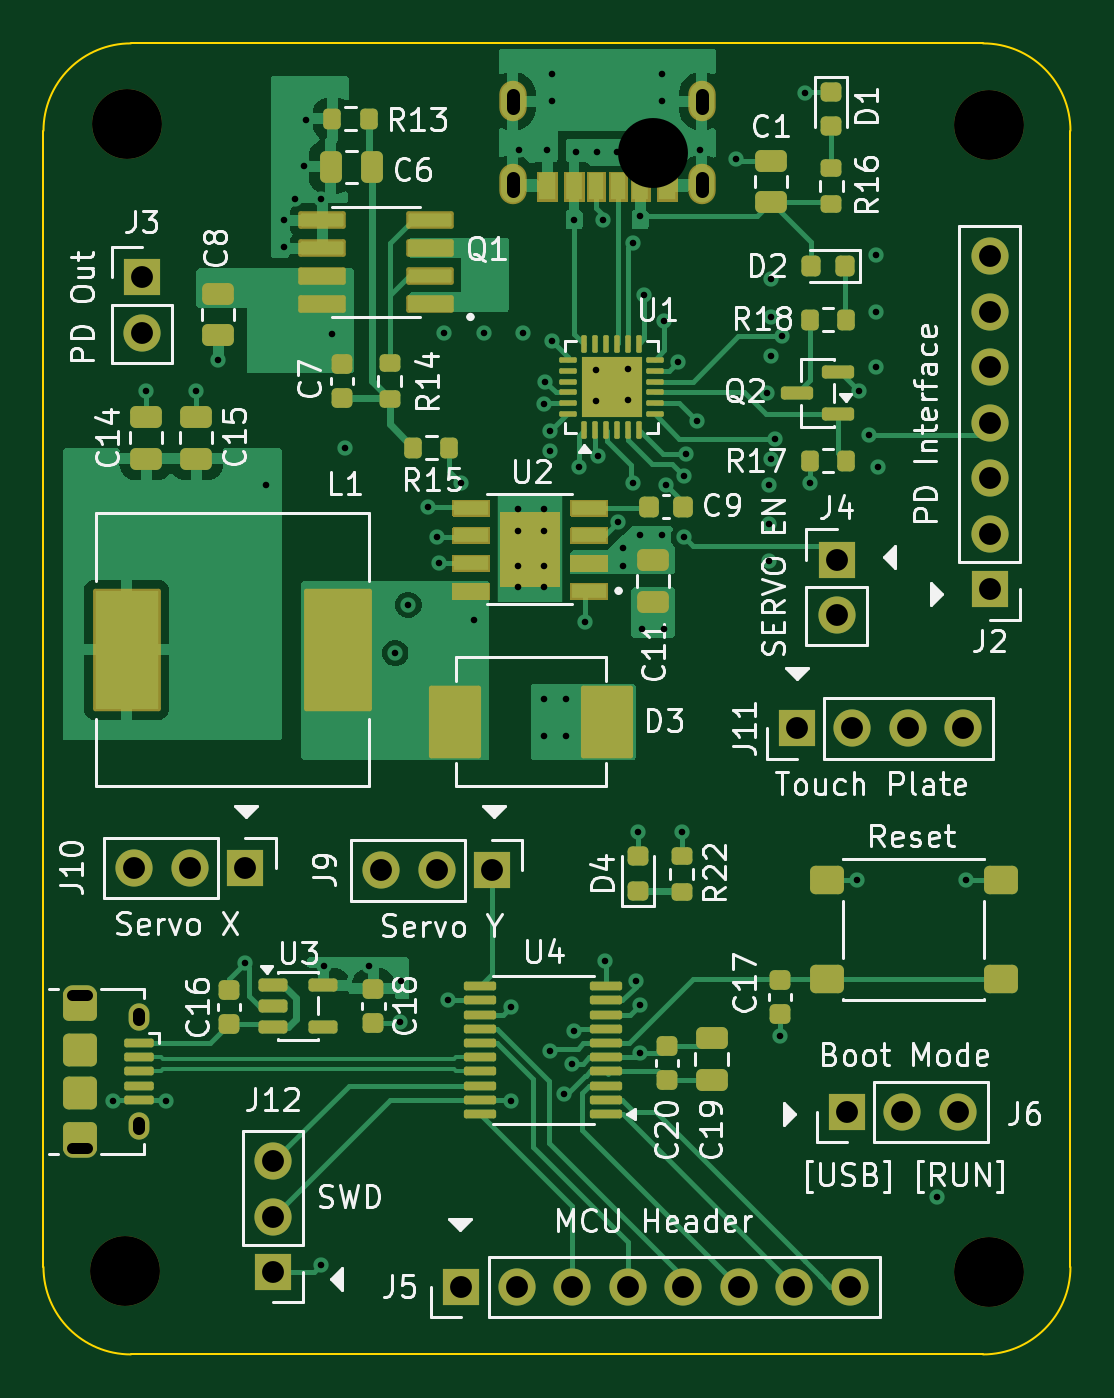
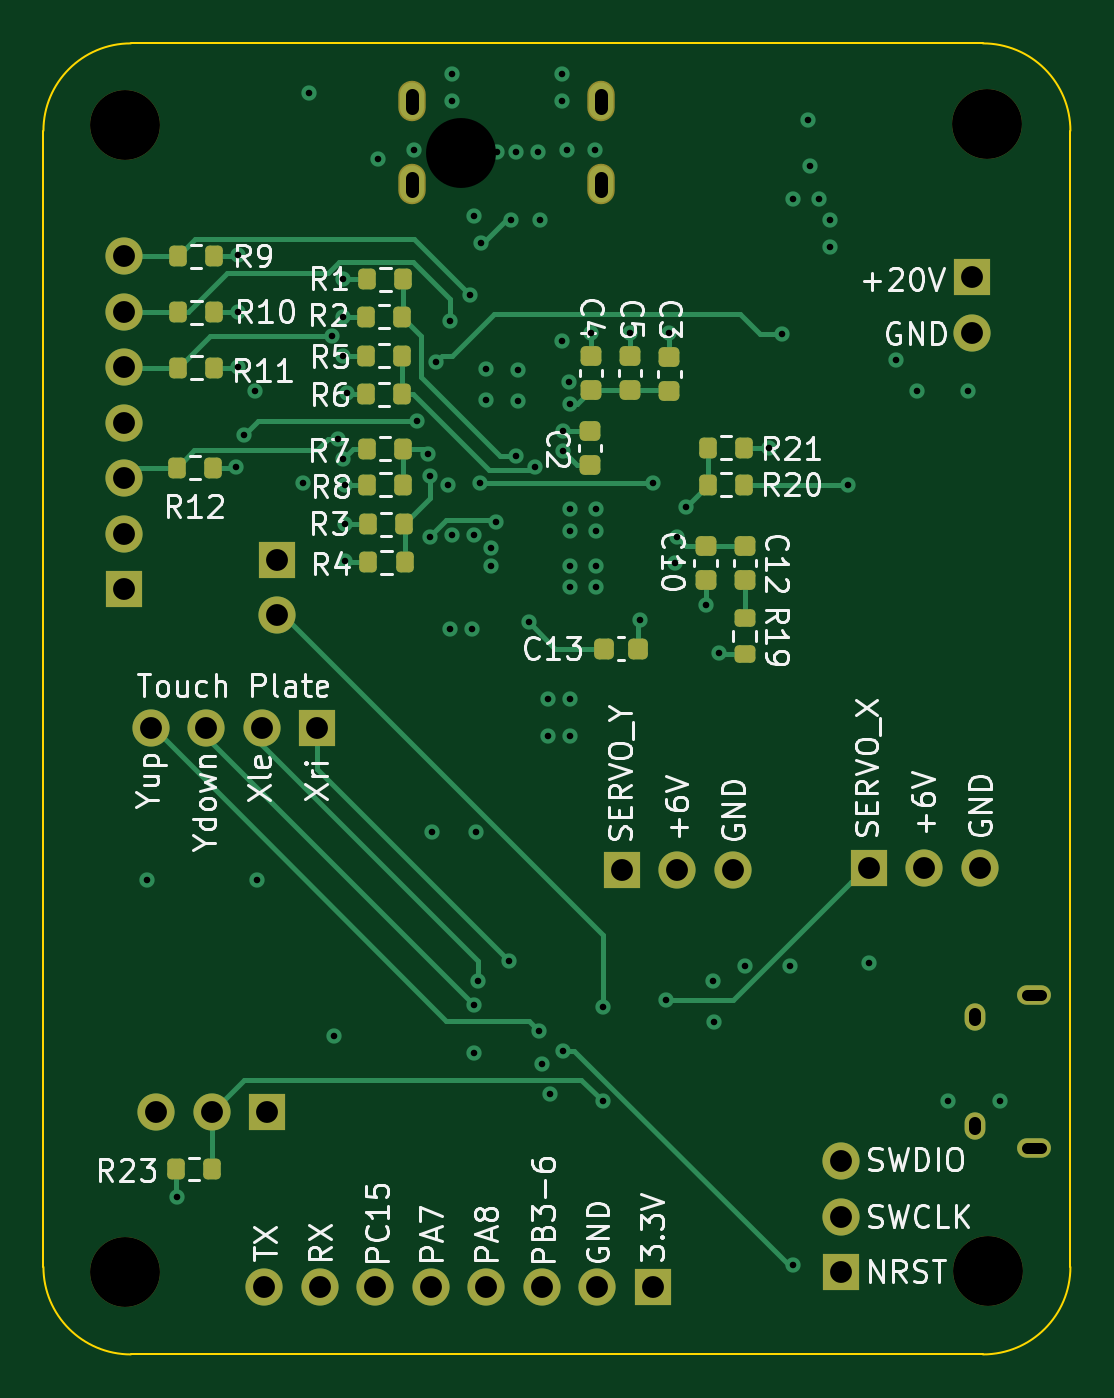
Circuit board: 11 layer files. Board 47.0 x 60.0 mm.
- bottom_copper: Tilt_Table_PCB_Rev2-B_Cu.gbl (19132 bytes)
- bottom_mask: Tilt_Table_PCB_Rev2-B_Mask.gbs (4991 bytes)
- paste: Tilt_Table_PCB_Rev2-B_Paste.gbp (3283 bytes)
- bottom_silk: Tilt_Table_PCB_Rev2-B_Silkscreen.gbo (82218 bytes)
- outline: Tilt_Table_PCB_Rev2-Edge_Cuts.gm1 (994 bytes)
- top_copper: Tilt_Table_PCB_Rev2-F_Cu.gtl (59953 bytes)
- top_mask: Tilt_Table_PCB_Rev2-F_Mask.gts (61245 bytes)
- paste: Tilt_Table_PCB_Rev2-F_Paste.gtp (8595 bytes)
- top_silk: Tilt_Table_PCB_Rev2-F_Silkscreen.gto (162582 bytes)
- drill: Tilt_Table_PCB_Rev2-NPTH.drl (385 bytes)
- drill: Tilt_Table_PCB_Rev2.drl (2621 bytes)

=== bottom_copper: Tilt_Table_PCB_Rev2-B_Cu.gbl (19132 bytes, source omitted) ===
=== bottom_mask: Tilt_Table_PCB_Rev2-B_Mask.gbs ===
%TF.GenerationSoftware,KiCad,Pcbnew,9.0.6*%
%TF.CreationDate,2026-05-04T22:58:46-07:00*%
%TF.ProjectId,Tilt_Table_PCB_Rev2,54696c74-5f54-4616-926c-655f5043425f,rev?*%
%TF.SameCoordinates,Original*%
%TF.FileFunction,Soldermask,Bot*%
%TF.FilePolarity,Negative*%
%FSLAX46Y46*%
G04 Gerber Fmt 4.6, Leading zero omitted, Abs format (unit mm)*
G04 Created by KiCad (PCBNEW 9.0.6) date 2026-05-04 22:58:46*
%MOMM*%
%LPD*%
G01*
G04 APERTURE LIST*
G04 Aperture macros list*
%AMRoundRect*
0 Rectangle with rounded corners*
0 $1 Rounding radius*
0 $2 $3 $4 $5 $6 $7 $8 $9 X,Y pos of 4 corners*
0 Add a 4 corners polygon primitive as box body*
4,1,4,$2,$3,$4,$5,$6,$7,$8,$9,$2,$3,0*
0 Add four circle primitives for the rounded corners*
1,1,$1+$1,$2,$3*
1,1,$1+$1,$4,$5*
1,1,$1+$1,$6,$7*
1,1,$1+$1,$8,$9*
0 Add four rect primitives between the rounded corners*
20,1,$1+$1,$2,$3,$4,$5,0*
20,1,$1+$1,$4,$5,$6,$7,0*
20,1,$1+$1,$6,$7,$8,$9,0*
20,1,$1+$1,$8,$9,$2,$3,0*%
G04 Aperture macros list end*
%ADD10R,1.700000X1.700000*%
%ADD11C,1.700000*%
%ADD12O,1.252400X1.852400*%
%ADD13C,3.200000*%
%ADD14O,1.550000X0.890000*%
%ADD15O,0.950000X1.250000*%
%ADD16RoundRect,0.200000X-0.200000X-0.275000X0.200000X-0.275000X0.200000X0.275000X-0.200000X0.275000X0*%
%ADD17RoundRect,0.200000X0.200000X0.275000X-0.200000X0.275000X-0.200000X-0.275000X0.200000X-0.275000X0*%
%ADD18RoundRect,0.225000X-0.250000X0.225000X-0.250000X-0.225000X0.250000X-0.225000X0.250000X0.225000X0*%
%ADD19RoundRect,0.200000X-0.275000X0.200000X-0.275000X-0.200000X0.275000X-0.200000X0.275000X0.200000X0*%
%ADD20RoundRect,0.225000X0.225000X0.250000X-0.225000X0.250000X-0.225000X-0.250000X0.225000X-0.250000X0*%
%ADD21RoundRect,0.225000X0.250000X-0.225000X0.250000X0.225000X-0.250000X0.225000X-0.250000X-0.225000X0*%
G04 APERTURE END LIST*
D10*
%TO.C,J5*%
X139220000Y-81900000D03*
D11*
X141760000Y-81900000D03*
X144300000Y-81900000D03*
X146840000Y-81900000D03*
X149380000Y-81900000D03*
X151920000Y-81900000D03*
X154460000Y-81900000D03*
X157000000Y-81900000D03*
%TD*%
D10*
%TO.C,J6*%
X156860000Y-73912500D03*
D11*
X159400000Y-73912500D03*
X161940000Y-73912500D03*
%TD*%
D12*
%TO.C,J1*%
X150220000Y-27650000D03*
X141580000Y-27650000D03*
X150220000Y-31450000D03*
X141580000Y-31450000D03*
%TD*%
D10*
%TO.C,J11*%
X154570000Y-56350000D03*
D11*
X157110000Y-56350000D03*
X159650000Y-56350000D03*
X162190000Y-56350000D03*
%TD*%
D13*
%TO.C,H4*%
X163350000Y-81250000D03*
%TD*%
%TO.C,H2*%
X163350000Y-28750000D03*
%TD*%
D10*
%TO.C,J10*%
X129340000Y-62750000D03*
D11*
X126800000Y-62750000D03*
X124260000Y-62750000D03*
%TD*%
D14*
%TO.C,J8*%
X121750000Y-68550000D03*
D15*
X124450000Y-69550000D03*
X124450000Y-74550000D03*
D14*
X121750000Y-75550000D03*
%TD*%
D10*
%TO.C,J12*%
X130600000Y-81240000D03*
D11*
X130600000Y-78700000D03*
X130600000Y-76160000D03*
%TD*%
D13*
%TO.C,H1*%
X123900000Y-28700000D03*
%TD*%
%TO.C,H3*%
X123850000Y-81200000D03*
%TD*%
D10*
%TO.C,J3*%
X124600000Y-35700000D03*
D11*
X124600000Y-38240000D03*
%TD*%
D10*
%TO.C,J9*%
X140640000Y-62850000D03*
D11*
X138100000Y-62850000D03*
X135560000Y-62850000D03*
%TD*%
D10*
%TO.C,J4*%
X156400000Y-48625000D03*
D11*
X156400000Y-51165000D03*
%TD*%
D10*
%TO.C,J2*%
X163400000Y-49990000D03*
D11*
X163400000Y-47450000D03*
X163400000Y-44910000D03*
X163400000Y-42370000D03*
X163400000Y-39830000D03*
X163400000Y-37290000D03*
X163400000Y-34750000D03*
%TD*%
D16*
%TO.C,R4*%
X150575000Y-48750000D03*
X152225000Y-48750000D03*
%TD*%
D17*
%TO.C,R3*%
X152250000Y-47000000D03*
X150600000Y-47000000D03*
%TD*%
%TO.C,R21*%
X136700000Y-43500000D03*
X135050000Y-43500000D03*
%TD*%
D18*
%TO.C,C2*%
X142100000Y-42725000D03*
X142100000Y-44275000D03*
%TD*%
D16*
%TO.C,R2*%
X150675000Y-37500000D03*
X152325000Y-37500000D03*
%TD*%
D17*
%TO.C,R5*%
X152325000Y-39300000D03*
X150675000Y-39300000D03*
%TD*%
D19*
%TO.C,R19*%
X135000000Y-51300000D03*
X135000000Y-52950000D03*
%TD*%
D16*
%TO.C,R10*%
X159275000Y-37300000D03*
X160925000Y-37300000D03*
%TD*%
D17*
%TO.C,R7*%
X152300000Y-43550000D03*
X150650000Y-43550000D03*
%TD*%
D16*
%TO.C,R11*%
X159275000Y-39850000D03*
X160925000Y-39850000D03*
%TD*%
D20*
%TO.C,C13*%
X141425000Y-52700000D03*
X139875000Y-52700000D03*
%TD*%
D21*
%TO.C,C4*%
X142050000Y-40875000D03*
X142050000Y-39325000D03*
%TD*%
D18*
%TO.C,C12*%
X135000000Y-48025000D03*
X135000000Y-49575000D03*
%TD*%
D21*
%TO.C,C5*%
X140250000Y-40875000D03*
X140250000Y-39325000D03*
%TD*%
D16*
%TO.C,R9*%
X159300000Y-34750000D03*
X160950000Y-34750000D03*
%TD*%
%TO.C,R20*%
X135050000Y-45200000D03*
X136700000Y-45200000D03*
%TD*%
%TO.C,R23*%
X159375000Y-76512500D03*
X161025000Y-76512500D03*
%TD*%
D21*
%TO.C,C3*%
X138450000Y-40900000D03*
X138450000Y-39350000D03*
%TD*%
D16*
%TO.C,R12*%
X159350000Y-44420000D03*
X161000000Y-44420000D03*
%TD*%
%TO.C,R8*%
X150625000Y-45200000D03*
X152275000Y-45200000D03*
%TD*%
D17*
%TO.C,R1*%
X152275000Y-35800000D03*
X150625000Y-35800000D03*
%TD*%
D16*
%TO.C,R6*%
X150675000Y-41050000D03*
X152325000Y-41050000D03*
%TD*%
D18*
%TO.C,C10*%
X136800000Y-48025000D03*
X136800000Y-49575000D03*
%TD*%
M02*

=== paste: Tilt_Table_PCB_Rev2-B_Paste.gbp ===
%TF.GenerationSoftware,KiCad,Pcbnew,9.0.6*%
%TF.CreationDate,2026-05-04T22:58:46-07:00*%
%TF.ProjectId,Tilt_Table_PCB_Rev2,54696c74-5f54-4616-926c-655f5043425f,rev?*%
%TF.SameCoordinates,Original*%
%TF.FileFunction,Paste,Bot*%
%TF.FilePolarity,Positive*%
%FSLAX46Y46*%
G04 Gerber Fmt 4.6, Leading zero omitted, Abs format (unit mm)*
G04 Created by KiCad (PCBNEW 9.0.6) date 2026-05-04 22:58:46*
%MOMM*%
%LPD*%
G01*
G04 APERTURE LIST*
G04 Aperture macros list*
%AMRoundRect*
0 Rectangle with rounded corners*
0 $1 Rounding radius*
0 $2 $3 $4 $5 $6 $7 $8 $9 X,Y pos of 4 corners*
0 Add a 4 corners polygon primitive as box body*
4,1,4,$2,$3,$4,$5,$6,$7,$8,$9,$2,$3,0*
0 Add four circle primitives for the rounded corners*
1,1,$1+$1,$2,$3*
1,1,$1+$1,$4,$5*
1,1,$1+$1,$6,$7*
1,1,$1+$1,$8,$9*
0 Add four rect primitives between the rounded corners*
20,1,$1+$1,$2,$3,$4,$5,0*
20,1,$1+$1,$4,$5,$6,$7,0*
20,1,$1+$1,$6,$7,$8,$9,0*
20,1,$1+$1,$8,$9,$2,$3,0*%
G04 Aperture macros list end*
%ADD10RoundRect,0.200000X-0.200000X-0.275000X0.200000X-0.275000X0.200000X0.275000X-0.200000X0.275000X0*%
%ADD11RoundRect,0.200000X0.200000X0.275000X-0.200000X0.275000X-0.200000X-0.275000X0.200000X-0.275000X0*%
%ADD12RoundRect,0.225000X-0.250000X0.225000X-0.250000X-0.225000X0.250000X-0.225000X0.250000X0.225000X0*%
%ADD13RoundRect,0.200000X-0.275000X0.200000X-0.275000X-0.200000X0.275000X-0.200000X0.275000X0.200000X0*%
%ADD14RoundRect,0.225000X0.225000X0.250000X-0.225000X0.250000X-0.225000X-0.250000X0.225000X-0.250000X0*%
%ADD15RoundRect,0.225000X0.250000X-0.225000X0.250000X0.225000X-0.250000X0.225000X-0.250000X-0.225000X0*%
G04 APERTURE END LIST*
D10*
%TO.C,R4*%
X150575000Y-48750000D03*
X152225000Y-48750000D03*
%TD*%
D11*
%TO.C,R3*%
X152250000Y-47000000D03*
X150600000Y-47000000D03*
%TD*%
%TO.C,R21*%
X136700000Y-43500000D03*
X135050000Y-43500000D03*
%TD*%
D12*
%TO.C,C2*%
X142100000Y-42725000D03*
X142100000Y-44275000D03*
%TD*%
D10*
%TO.C,R2*%
X150675000Y-37500000D03*
X152325000Y-37500000D03*
%TD*%
D11*
%TO.C,R5*%
X152325000Y-39300000D03*
X150675000Y-39300000D03*
%TD*%
D13*
%TO.C,R19*%
X135000000Y-51300000D03*
X135000000Y-52950000D03*
%TD*%
D10*
%TO.C,R10*%
X159275000Y-37300000D03*
X160925000Y-37300000D03*
%TD*%
D11*
%TO.C,R7*%
X152300000Y-43550000D03*
X150650000Y-43550000D03*
%TD*%
D10*
%TO.C,R11*%
X159275000Y-39850000D03*
X160925000Y-39850000D03*
%TD*%
D14*
%TO.C,C13*%
X141425000Y-52700000D03*
X139875000Y-52700000D03*
%TD*%
D15*
%TO.C,C4*%
X142050000Y-40875000D03*
X142050000Y-39325000D03*
%TD*%
D12*
%TO.C,C12*%
X135000000Y-48025000D03*
X135000000Y-49575000D03*
%TD*%
D15*
%TO.C,C5*%
X140250000Y-40875000D03*
X140250000Y-39325000D03*
%TD*%
D10*
%TO.C,R9*%
X159300000Y-34750000D03*
X160950000Y-34750000D03*
%TD*%
%TO.C,R20*%
X135050000Y-45200000D03*
X136700000Y-45200000D03*
%TD*%
%TO.C,R23*%
X159375000Y-76512500D03*
X161025000Y-76512500D03*
%TD*%
D15*
%TO.C,C3*%
X138450000Y-40900000D03*
X138450000Y-39350000D03*
%TD*%
D10*
%TO.C,R12*%
X159350000Y-44420000D03*
X161000000Y-44420000D03*
%TD*%
%TO.C,R8*%
X150625000Y-45200000D03*
X152275000Y-45200000D03*
%TD*%
D11*
%TO.C,R1*%
X152275000Y-35800000D03*
X150625000Y-35800000D03*
%TD*%
D10*
%TO.C,R6*%
X150675000Y-41050000D03*
X152325000Y-41050000D03*
%TD*%
D12*
%TO.C,C10*%
X136800000Y-48025000D03*
X136800000Y-49575000D03*
%TD*%
M02*

=== bottom_silk: Tilt_Table_PCB_Rev2-B_Silkscreen.gbo (82218 bytes, source omitted) ===
=== outline: Tilt_Table_PCB_Rev2-Edge_Cuts.gm1 ===
%TF.GenerationSoftware,KiCad,Pcbnew,9.0.6*%
%TF.CreationDate,2026-05-04T22:58:46-07:00*%
%TF.ProjectId,Tilt_Table_PCB_Rev2,54696c74-5f54-4616-926c-655f5043425f,rev?*%
%TF.SameCoordinates,Original*%
%TF.FileFunction,Profile,NP*%
%FSLAX46Y46*%
G04 Gerber Fmt 4.6, Leading zero omitted, Abs format (unit mm)*
G04 Created by KiCad (PCBNEW 9.0.6) date 2026-05-04 22:58:46*
%MOMM*%
%LPD*%
G01*
G04 APERTURE LIST*
%TA.AperFunction,Profile*%
%ADD10C,0.100000*%
%TD*%
G04 APERTURE END LIST*
D10*
X120100000Y-81000000D02*
X120100000Y-29000000D01*
X124100000Y-25000000D02*
X163100000Y-25000000D01*
X167100000Y-29000000D02*
X167100000Y-81000000D01*
X124100000Y-85000000D02*
G75*
G02*
X120100000Y-81000000I0J4000000D01*
G01*
X163100000Y-85000000D02*
X124100000Y-85000000D01*
X167100000Y-81000000D02*
G75*
G02*
X163100000Y-85000000I-4000000J0D01*
G01*
X120100000Y-29000000D02*
G75*
G02*
X124100000Y-25000000I4000000J0D01*
G01*
X163100000Y-25000000D02*
G75*
G02*
X167100000Y-29000000I0J-4000000D01*
G01*
M02*

=== top_copper: Tilt_Table_PCB_Rev2-F_Cu.gtl (59953 bytes, source omitted) ===
=== top_mask: Tilt_Table_PCB_Rev2-F_Mask.gts (61245 bytes, source omitted) ===
=== paste: Tilt_Table_PCB_Rev2-F_Paste.gtp (8595 bytes, source omitted) ===
=== top_silk: Tilt_Table_PCB_Rev2-F_Silkscreen.gto (162582 bytes, source omitted) ===
=== drill: Tilt_Table_PCB_Rev2-NPTH.drl ===
M48
; DRILL file {KiCad 9.0.6} date 2026-03-21T00:12:06-0700
; FORMAT={-:-/ absolute / metric / decimal}
; #@! TF.CreationDate,2026-03-21T00:12:06-07:00
; #@! TF.GenerationSoftware,Kicad,Pcbnew,9.0.6
; #@! TF.FileFunction,NonPlated,1,2,NPTH
FMAT,2
METRIC
; #@! TA.AperFunction,NonPlated,NPTH,ComponentDrill
T1C3.200
%
G90
G05
T1
X148.0Y-30.0
X148.0Y-99.0
X190.0Y-30.0
X190.0Y-99.0
M30

=== drill: Tilt_Table_PCB_Rev2.drl ===
M48
METRIC
T1C0.300
T2C0.500
T3C0.550
T4C0.600
T5C1.000
T6C3.200
%
G90
G05
T1
X123.3Y-73.4
X124.8Y-40.9
X125.7Y-73.4
X127.1Y-40.9
X128.1Y-39.5
X129.3Y-67.1
X130.3Y-45.2
X131.1Y-33.1
X131.1Y-34.3
X131.6Y-32.1
X132.0Y-30.6
X132.1Y-28.5
X132.8Y-32.1
X132.8Y-80.9
X132.95Y-67.225
X133.3Y-38.3
X133.9Y-43.5
X135.0Y-67.225
X136.2Y-52.9
X136.4Y-69.8
X136.45Y-67.925
X136.8Y-50.7
X137.7Y-46.2
X138.1Y-47.6
X138.2Y-48.8
X138.45Y-38.25
X138.6Y-68.8
X139.2Y-45.1
X139.8Y-51.4
X140.25Y-38.25
X141.5Y-69.1
X141.5Y-73.4
X141.8Y-46.3
X141.8Y-47.3
X141.8Y-48.9
X141.8Y-49.9
X141.875Y-29.875
X142.05Y-38.25
X143.0Y-41.5
X143.0Y-46.3
X143.0Y-47.3
X143.0Y-48.9
X143.0Y-49.9
X143.0Y-55.0
X143.0Y-56.7
X143.06Y-40.499
X143.125Y-29.875
X143.3Y-42.75
X143.3Y-43.65
X143.3Y-71.1
X143.35Y-26.4
X143.35Y-27.65
X143.35Y-38.6
X143.9Y-73.1
X144.0Y-55.0
X144.0Y-56.7
X144.3Y-71.7
X144.38Y-33.1
X144.4Y-70.2
X144.45Y-29.975
X144.6Y-44.4
X144.9Y-51.5
X145.4Y-39.95
X145.4Y-41.35
X145.45Y-29.975
X145.488Y-43.867
X145.7Y-33.1
X145.8Y-67.0
X146.325Y-29.975
X146.375Y-46.92
X146.6Y-48.1
X146.6Y-48.9
X146.862Y-39.921
X146.862Y-41.321
X147.075Y-34.15
X147.1Y-45.1
X147.2Y-67.9
X147.3Y-61.075
X147.325Y-29.975
X147.4Y-32.9
X147.4Y-47.5
X147.4Y-69.0
X147.4Y-71.2
X147.5Y-51.8
X147.6Y-36.5
X148.4Y-26.4
X148.4Y-27.65
X148.4Y-47.5
X148.5Y-37.7
X148.5Y-51.8
X148.6Y-45.2
X148.875Y-29.875
X149.125Y-39.56
X149.3Y-61.075
X149.4Y-47.6
X149.405Y-44.798
X149.5Y-43.8
X150.0Y-42.3
X150.125Y-29.875
X151.8Y-30.3
X153.2Y-41.0
X153.3Y-45.2
X153.3Y-47.0
X153.3Y-48.7
X153.4Y-35.8
X153.4Y-37.5
X153.4Y-39.3
X153.4Y-44.0
X153.6Y-43.1
X153.8Y-70.425
X153.9Y-38.4
X154.95Y-27.25
X155.2Y-45.1
X157.34Y-63.3
X157.4Y-40.9
X157.9Y-42.9
X158.2Y-34.7
X158.2Y-37.3
X158.2Y-39.8
X158.3Y-44.4
X161.0Y-77.8
X162.34Y-63.3
T5
X124.26Y-62.75
X124.6Y-35.7
X124.6Y-38.24
X126.8Y-62.75
X129.34Y-62.75
X130.6Y-76.16
X130.6Y-78.7
X130.6Y-81.24
X135.56Y-62.85
X138.1Y-62.85
X139.22Y-81.9
X140.64Y-62.85
X141.76Y-81.9
X144.3Y-81.9
X146.84Y-81.9
X149.38Y-81.9
X151.92Y-81.9
X154.46Y-81.9
X154.57Y-56.35
X156.4Y-48.625
X156.4Y-51.165
X156.86Y-73.912
X157.0Y-81.9
X157.11Y-56.35
X159.4Y-73.912
X159.65Y-56.35
X161.94Y-73.912
X162.19Y-56.35
X163.4Y-34.75
X163.4Y-37.29
X163.4Y-39.83
X163.4Y-42.37
X163.4Y-44.91
X163.4Y-47.45
X163.4Y-49.99
T6
X123.85Y-81.2
X123.9Y-28.7
X163.35Y-28.75
X163.35Y-81.25
T2
X122.075Y-68.55G85X121.425Y-68.55
G05
X122.075Y-75.55G85X121.425Y-75.55
G05
T3
X124.45Y-69.4G85X124.45Y-69.7
G05
X124.45Y-74.4G85X124.45Y-74.7
G05
T4
X141.58Y-27.95G85X141.58Y-27.35
G05
X141.58Y-31.75G85X141.58Y-31.15
G05
X150.22Y-27.95G85X150.22Y-27.35
G05
X150.22Y-31.75G85X150.22Y-31.15
G05
M30
